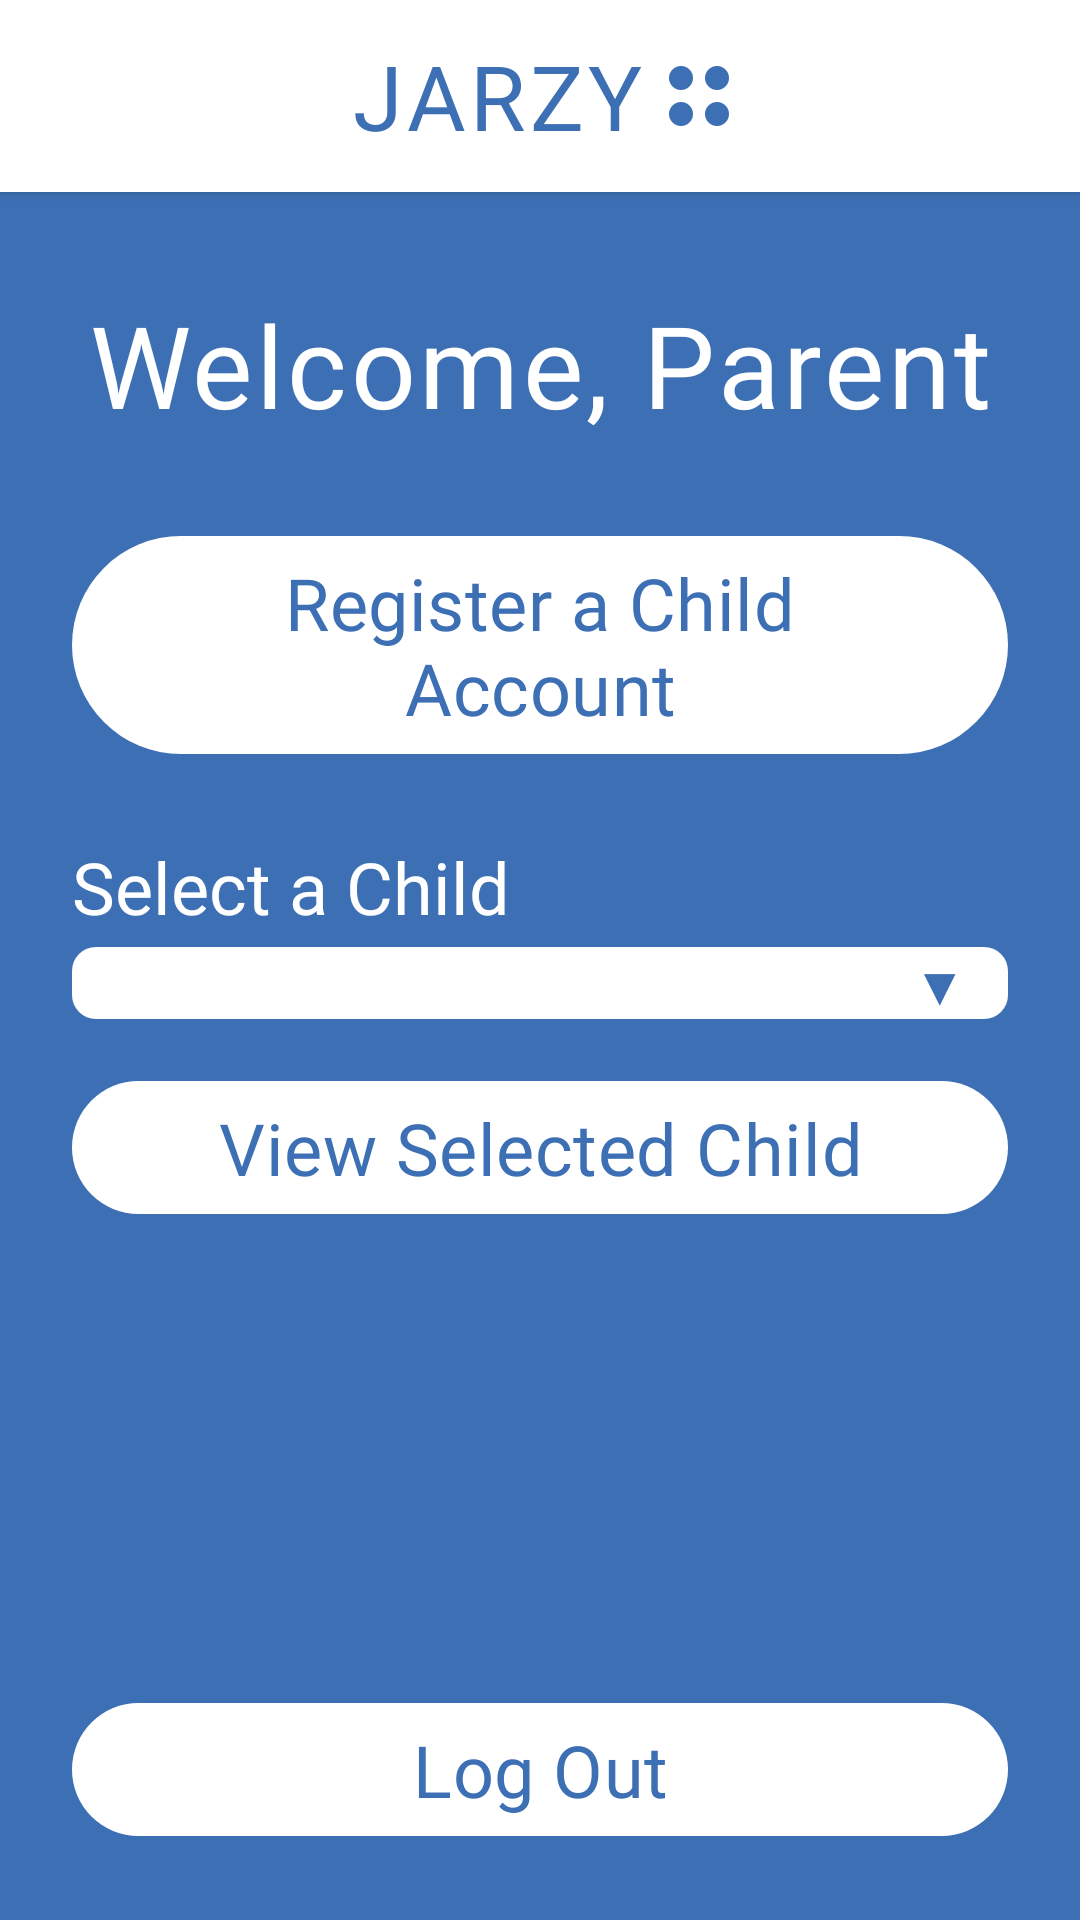

Layout XML and referenced resources for this Android screen:
<!-- AndroidManifest.xml: application theme Theme.Jarzy -->
<!-- res/layout/activity_parent_home.xml -->
<?xml version="1.0" encoding="utf-8"?>
<LinearLayout xmlns:android="http://schemas.android.com/apk/res/android"
    xmlns:app="http://schemas.android.com/apk/res-auto"
    android:layout_width="match_parent"
    android:layout_height="match_parent"
    android:orientation="vertical"
    android:background="@color/jarzy_blue">

    <include layout="@layout/toolbar_jarzy_brand" />

    
    <ScrollView
        android:layout_width="match_parent"
        android:layout_height="0dp"
        android:layout_weight="1">

        <LinearLayout
            android:layout_width="match_parent"
            android:layout_height="wrap_content"
            android:orientation="vertical"
            android:padding="24dp">

            <TextView
                android:id="@+id/tvWelcome"
                android:fontFamily="@font/comic_relief_bold"
                android:layout_width="match_parent"
                android:layout_height="wrap_content"
                android:text="Welcome, Parent"
                android:textSize="38sp"
                android:textColor="@color/white"
                android:gravity="center"
                android:letterSpacing="0.03"
                android:layout_marginTop="8dp"
                android:layout_marginBottom="28dp" />

            <Button
                android:id="@+id/btnRegisterChild"
                android:fontFamily="@font/comic_relief_bold"
                android:layout_width="match_parent"
                android:layout_height="wrap_content"
                android:text="Register a Child Account"
                android:textSize="24sp"
                android:textColor="@color/jarzy_blue"
                app:backgroundTint="@color/white" />

            <TextView
                android:fontFamily="@font/comic_relief_regular"
                android:layout_width="match_parent"
                android:layout_height="wrap_content"
                android:text="Select a Child"
                android:textSize="24sp"
                android:textColor="@color/white"
                android:layout_marginTop="24dp" />

            
            <FrameLayout
                android:layout_width="match_parent"
                android:layout_height="wrap_content"
                android:layout_marginTop="4dp">

                <Spinner
                    android:id="@+id/spinnerChildren"
                    android:layout_width="match_parent"
                    android:layout_height="wrap_content"
                    android:background="@drawable/shape_input_field_white"
                    android:paddingStart="14dp"
                    android:paddingEnd="36dp"
                    android:paddingTop="12dp"
                    android:paddingBottom="12dp" />

                <TextView
                    android:layout_width="wrap_content"
                    android:layout_height="wrap_content"
                    android:layout_gravity="center_vertical|end"
                    android:layout_marginEnd="14dp"
                    android:text="▼"
                    android:textColor="@color/jarzy_blue"
                    android:textSize="18sp" />

            </FrameLayout>

            <Button
                android:id="@+id/btnViewChild"
                android:fontFamily="@font/comic_relief_bold"
                android:layout_width="match_parent"
                android:layout_height="wrap_content"
                android:text="View Selected Child"
                android:textSize="24sp"
                android:textColor="@color/jarzy_blue"
                app:backgroundTint="@color/white"
                android:layout_marginTop="16dp"
                android:layout_marginBottom="8dp" />

        </LinearLayout>

    </ScrollView>

    
    <Button
        android:id="@+id/btnLogout"
        android:fontFamily="@font/comic_relief_bold"
        android:layout_width="match_parent"
        android:layout_height="wrap_content"
        android:text="Log Out"
        android:textSize="24sp"
        android:textColor="@color/jarzy_blue"
        app:backgroundTint="@color/white"
        android:layout_marginStart="24dp"
        android:layout_marginEnd="24dp"
        android:layout_marginTop="8dp"
        android:layout_marginBottom="24dp" />

</LinearLayout>
<!-- res/layout/toolbar_jarzy_brand.xml (included above) -->
<?xml version="1.0" encoding="utf-8"?>
<LinearLayout xmlns:android="http://schemas.android.com/apk/res/android"
    android:layout_width="match_parent"
    android:layout_height="64dp"
    android:orientation="horizontal"
    android:background="@color/white"
    android:gravity="center"
    android:elevation="2dp">

    <TextView
        android:fontFamily="@font/comic_relief_bold"
        android:layout_width="wrap_content"
        android:layout_height="wrap_content"
        android:text="JARZY"
        android:textSize="30sp"
        android:textColor="@color/jarzy_blue"
        android:letterSpacing="0.05" />

    <LinearLayout
        android:layout_width="wrap_content"
        android:layout_height="wrap_content"
        android:orientation="vertical"
        android:layout_marginStart="8dp">

        <LinearLayout
            android:layout_width="wrap_content"
            android:layout_height="wrap_content"
            android:orientation="horizontal">

            <View
                android:layout_width="8dp"
                android:layout_height="8dp"
                android:background="@drawable/shape_dot"
                android:layout_marginEnd="4dp" />

            <View
                android:layout_width="8dp"
                android:layout_height="8dp"
                android:background="@drawable/shape_dot" />

        </LinearLayout>

        <LinearLayout
            android:layout_width="wrap_content"
            android:layout_height="wrap_content"
            android:orientation="horizontal"
            android:layout_marginTop="4dp">

            <View
                android:layout_width="8dp"
                android:layout_height="8dp"
                android:background="@drawable/shape_dot"
                android:layout_marginEnd="4dp" />

            <View
                android:layout_width="8dp"
                android:layout_height="8dp"
                android:background="@drawable/shape_dot" />

        </LinearLayout>

    </LinearLayout>

</LinearLayout>
<!-- resources referenced by this layout -->
<resources>
  <color name="jarzy_blue">#3D6FB4</color>
  <color name="white">#FFFFFFFF</color>
  <!-- drawable shape_dot (drawable) -->
  <?xml version="1.0" encoding="utf-8"?>
  <shape xmlns:android="http://schemas.android.com/apk/res/android"
      android:shape="oval">
      <solid android:color="@color/jarzy_blue" />
      <size
          android:width="8dp"
          android:height="8dp" />
  </shape>
  <!-- drawable shape_input_field_white (drawable) -->
  <?xml version="1.0" encoding="utf-8"?>
  <shape xmlns:android="http://schemas.android.com/apk/res/android"
      android:shape="rectangle">
      <solid android:color="@color/white" />
      <corners android:radius="8dp" />
  </shape>
  <style name="Theme.Jarzy" parent="Base.Theme.Jarzy" />
  <style name="Base.Theme.Jarzy" parent="Theme.Material3.DayNight.NoActionBar">
          <item name="colorPrimary">@color/jarzy_blue</item>
      </style>
</resources>
